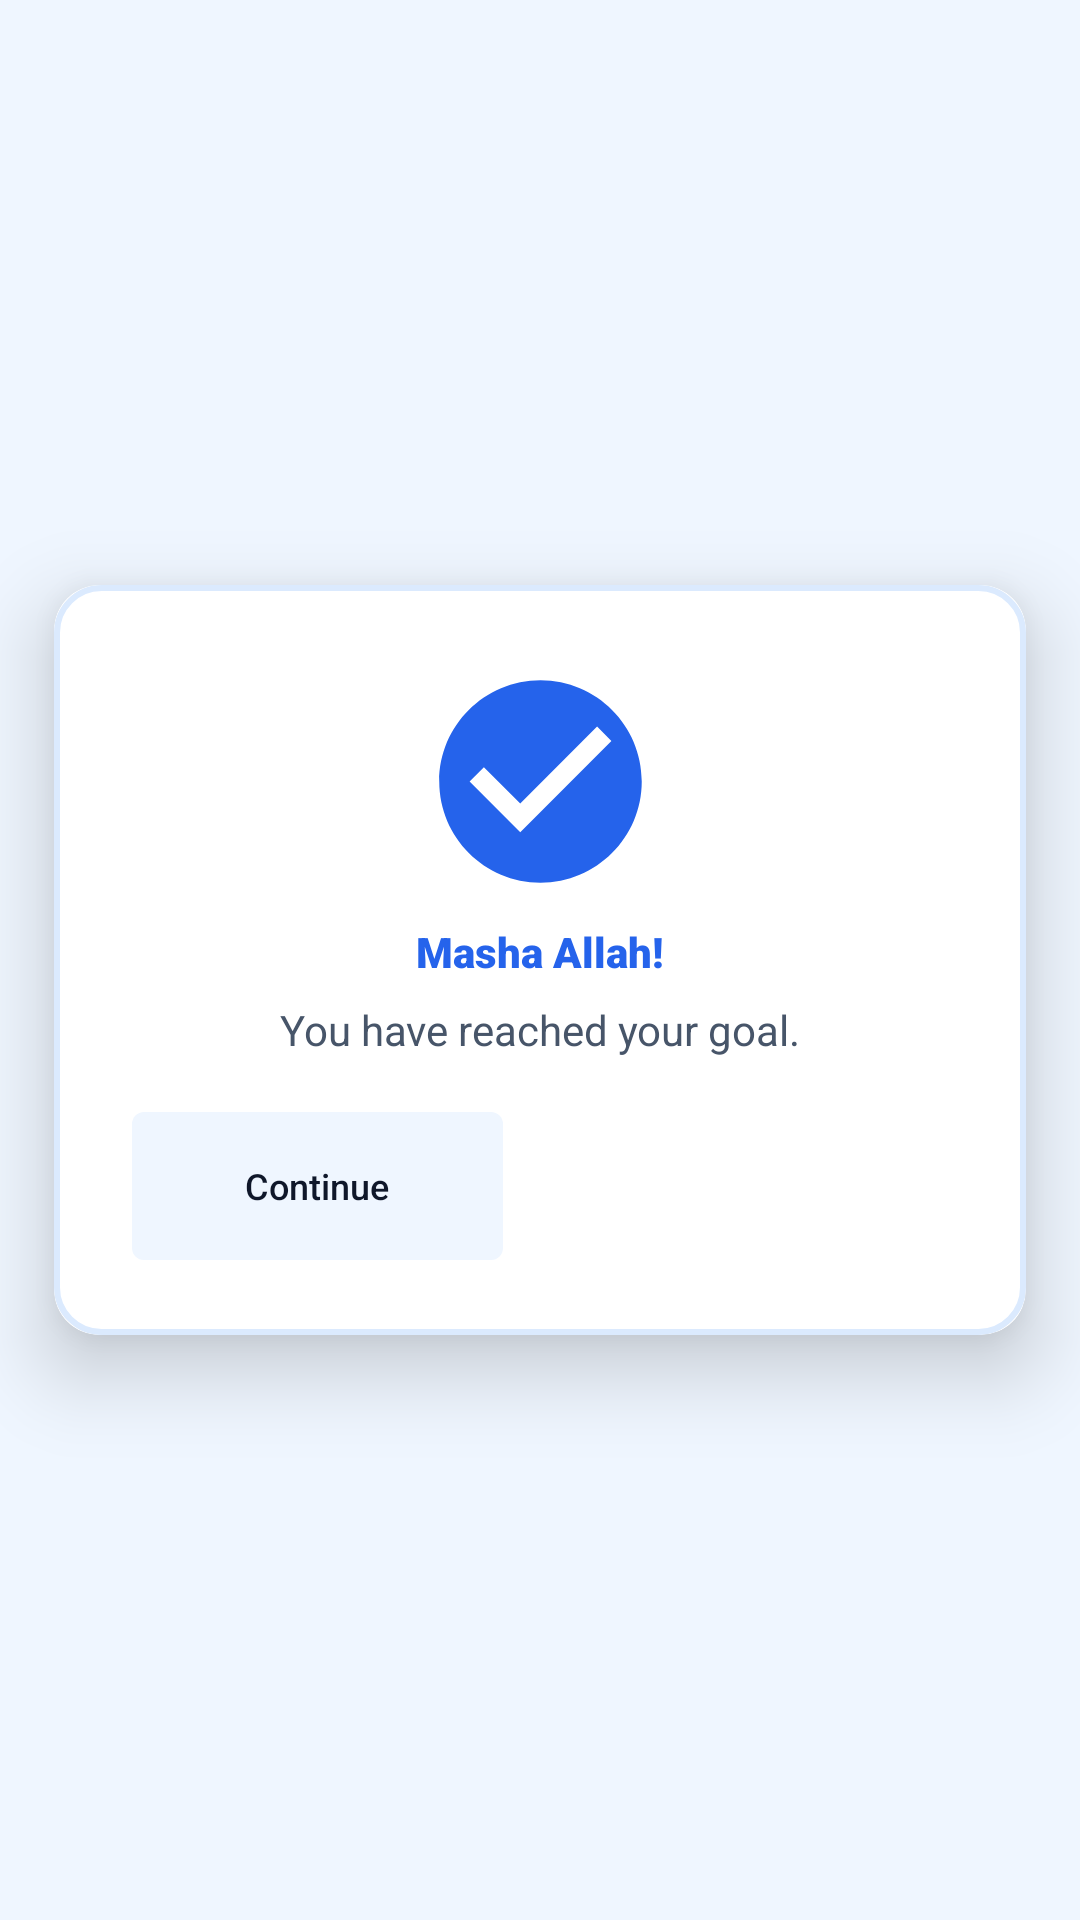

Layout XML and referenced resources for this Android screen:
<!-- AndroidManifest.xml: application theme Theme.SmartTasbeeh -->
<!-- res/layout/dialog_target_reached.xml -->
<?xml version="1.0" encoding="utf-8"?>
<androidx.constraintlayout.widget.ConstraintLayout xmlns:android="http://schemas.android.com/apk/res/android"
    xmlns:app="http://schemas.android.com/apk/res-auto"
    android:layout_width="match_parent"
    android:layout_height="wrap_content"
    android:layout_gravity="center">

    <com.google.android.material.card.MaterialCardView
        android:id="@+id/cardContainer"
        android:layout_width="0dp"
        android:layout_height="wrap_content"
        app:layout_constraintWidth_percent="0.90"
        app:layout_constraintStart_toStartOf="parent"
        app:layout_constraintEnd_toEndOf="parent"
        app:layout_constraintTop_toTopOf="parent"
        app:layout_constraintBottom_toBottomOf="parent"
        app:shapeAppearanceOverlay="@style/ShapeAppearance.SmartTasbeeh.ResponsiveCard"
        app:cardElevation="16dp"
        app:cardBackgroundColor="@color/card_background"
        app:strokeColor="@color/card_stroke_color"
        app:strokeWidth="2dp">

        <androidx.constraintlayout.widget.ConstraintLayout
            android:layout_width="match_parent"
            android:layout_height="wrap_content">

            
            <androidx.constraintlayout.widget.Guideline
                android:id="@+id/guideStart"
                android:layout_width="wrap_content"
                android:layout_height="wrap_content"
                android:orientation="vertical"
                app:layout_constraintGuide_percent="0.08" />

            <androidx.constraintlayout.widget.Guideline
                android:id="@+id/guideEnd"
                android:layout_width="wrap_content"
                android:layout_height="wrap_content"
                android:orientation="vertical"
                app:layout_constraintGuide_percent="0.92" />

            <androidx.constraintlayout.widget.Guideline
                android:id="@+id/guideTop"
                android:layout_width="wrap_content"
                android:layout_height="wrap_content"
                android:orientation="horizontal"
                app:layout_constraintGuide_percent="0.10" />

            <androidx.constraintlayout.widget.Guideline
                android:id="@+id/guideBottom"
                android:layout_width="wrap_content"
                android:layout_height="wrap_content"
                android:orientation="horizontal"
                app:layout_constraintGuide_percent="0.90" />

            <ImageView
                android:id="@+id/ivSuccess"
                android:layout_width="0dp"
                android:layout_height="0dp"
                android:src="@drawable/ic_check_circle"
                android:contentDescription="@string/cd_success"
                app:tint="@color/tasbeeh_blue_primary"
                app:layout_constraintWidth_percent="0.25"
                app:layout_constraintDimensionRatio="1:1"
                app:layout_constraintTop_toTopOf="@id/guideTop"
                app:layout_constraintStart_toStartOf="@id/guideStart"
                app:layout_constraintEnd_toEndOf="@id/guideEnd"/>

            <Space
                android:id="@+id/spaceBelow_ivSuccess"
                android:layout_width="0dp"
                android:layout_height="0dp"
                app:layout_constraintDimensionRatio="H,40:1"
                app:layout_constraintStart_toStartOf="@id/guideStart"
                app:layout_constraintEnd_toEndOf="@id/guideEnd"
                app:layout_constraintTop_toBottomOf="@id/ivSuccess" />

            <TextView
                android:id="@+id/tvTitle"
                android:layout_width="0dp"
                android:layout_height="wrap_content"
                android:text="@string/dialog_target_reached_title"
                android:textStyle="bold"
                android:fontFamily="sans-serif-black"
                android:textColor="@color/tasbeeh_blue_primary"
                android:gravity="center"
                app:layout_constraintTop_toBottomOf="@id/spaceBelow_ivSuccess"
                app:layout_constraintStart_toStartOf="@id/guideStart"
                app:layout_constraintEnd_toEndOf="@id/guideEnd"/>

            <Space
                android:id="@+id/spaceBelow_tvTitle"
                android:layout_width="0dp"
                android:layout_height="0dp"
                app:layout_constraintDimensionRatio="H,40:1"
                app:layout_constraintStart_toStartOf="@id/guideStart"
                app:layout_constraintEnd_toEndOf="@id/guideEnd"
                app:layout_constraintTop_toBottomOf="@id/tvTitle" />

            <TextView
                android:id="@+id/tvTargetMessage"
                android:layout_width="0dp"
                android:layout_height="wrap_content"
                android:text="@string/dialog_target_reached_message"
                android:textColor="@color/text_secondary"
                android:gravity="center"
                app:layout_constraintTop_toBottomOf="@id/spaceBelow_tvTitle"
                app:layout_constraintStart_toStartOf="@id/guideStart"
                app:layout_constraintEnd_toEndOf="@id/guideEnd"/>

            <Space
                android:id="@+id/spaceMessageToButtons"
                android:layout_width="0dp"
                android:layout_height="0dp"
                app:layout_constraintDimensionRatio="H,15:1"
                app:layout_constraintStart_toStartOf="@id/guideStart"
                app:layout_constraintEnd_toEndOf="@id/guideEnd"
                app:layout_constraintTop_toBottomOf="@id/tvTargetMessage" />

            <androidx.constraintlayout.widget.ConstraintLayout
                android:layout_width="0dp"
                android:layout_height="wrap_content"
                app:layout_constraintStart_toStartOf="@id/guideStart"
                app:layout_constraintEnd_toEndOf="@id/guideEnd"
                app:layout_constraintTop_toBottomOf="@id/spaceMessageToButtons"
                app:layout_constraintBottom_toBottomOf="@id/guideBottom">

                <androidx.appcompat.widget.AppCompatButton
                    android:id="@+id/btnContinue"
                    android:layout_width="0dp"
                    android:layout_height="0dp"
                    android:text="@string/dialog_continue"
                    android:textAllCaps="false"
                    android:textColor="@color/text_primary"
                    android:background="@drawable/selector_cancel_reset"
                    android:stateListAnimator="@null"
                    android:minHeight="48dp"
                    app:autoSizeTextType="uniform"
                    app:autoSizeMinTextSize="10sp"
                    app:autoSizeMaxTextSize="12sp"
                    app:layout_constraintHeight_min="48dp"
                    app:layout_constraintWidth_max="280dp"
                    app:layout_constraintDimensionRatio="H,2.5:1"
                    app:layout_constraintStart_toStartOf="parent"
                    app:layout_constraintTop_toTopOf="parent"
                    app:layout_constraintBottom_toBottomOf="parent"
                    app:layout_constraintEnd_toStartOf="@+id/buttonGap"
                    app:layout_constraintHorizontal_weight="1"/>

                <Space
                    android:id="@+id/buttonGap"
                    android:layout_width="0dp"
                    android:layout_height="0dp"
                    app:layout_constraintHorizontal_weight="0.2"
                    app:layout_constraintStart_toEndOf="@id/btnContinue"
                    app:layout_constraintEnd_toStartOf="@+id/btnIncreaseTarget"
                    app:layout_constraintTop_toTopOf="parent"
                    app:layout_constraintBottom_toBottomOf="parent" />

                <Button
                    android:id="@+id/btnIncreaseTarget"
                    android:layout_width="0dp"
                    android:layout_height="0dp"
                    android:text="@string/dialog_new_target"
                    android:textAllCaps="false"
                    android:textColor="@color/white"
                    android:backgroundTint="@color/tasbeeh_blue_primary"
                    style="@style/Widget.MaterialComponents.Button.UnelevatedButton"
                    android:insetTop="0dp"
                    android:insetBottom="0dp"
                    android:minHeight="48dp"
                    app:autoSizeTextType="uniform"
                    app:autoSizeMinTextSize="10sp"
                    app:autoSizeMaxTextSize="12sp"
                    app:layout_constraintHeight_min="48dp"
                    app:layout_constraintWidth_max="280dp"
                    app:layout_constraintDimensionRatio="H,2.5:1"
                    app:layout_constraintEnd_toEndOf="parent"
                    app:layout_constraintTop_toTopOf="parent"
                    app:layout_constraintBottom_toBottomOf="parent"
                    app:layout_constraintStart_toEndOf="@id/buttonGap"
                    app:layout_constraintHorizontal_weight="1"/>

            </androidx.constraintlayout.widget.ConstraintLayout>

        </androidx.constraintlayout.widget.ConstraintLayout>

    </com.google.android.material.card.MaterialCardView>

</androidx.constraintlayout.widget.ConstraintLayout>
<!-- resources referenced by this layout -->
<resources>
  <color name="card_background">#FFFFFF</color>
  <color name="card_stroke_color">#DBEAFE</color>
  <color name="tasbeeh_blue_primary">#2563EB</color>
  <color name="text_primary">#0F172A</color>
  <color name="text_secondary">#475569</color>
  <color name="white">#FFFFFFFF</color>
  <!-- drawable ic_check_circle (drawable) -->
  <vector xmlns:android="http://schemas.android.com/apk/res/android"
      android:width="24dp"
      android:height="24dp"
      android:viewportWidth="24"
      android:viewportHeight="24">
    <path
        android:fillColor="@color/tasbeeh_blue_primary"
        android:pathData="M12,2C6.48,2 2,6.48 2,12s4.48,10 10,10 10,-4.48 10,-10S17.52,2 12,2zM10,17l-5,-5 1.41,-1.41L10,14.17l7.59,-7.59L19,8l-9,9z"/>
  </vector>
  <!-- drawable selector_cancel_reset (drawable) -->
  <?xml version="1.0" encoding="utf-8"?>
  <selector xmlns:android="http://schemas.android.com/apk/res/android">
      <item android:state_pressed="true">
          <shape android:shape="rectangle">
              <solid android:color="@color/cancel_btn_pressed_green"/> 
              <corners android:radius="4dp"/>
          </shape>
      </item>
      <item>
          <shape android:shape="rectangle">
              <solid android:color="@color/icon_btn_bg"/> 
              <corners android:radius="4dp"/>
          </shape>
      </item>
  </selector>
  <string name="cd_success">Success icon</string>
  <string name="dialog_continue">Continue</string>
  <string name="dialog_new_target">New Target</string>
  <string name="dialog_target_reached_message">You have reached your goal.</string>
  <string name="dialog_target_reached_title">Masha Allah!</string>
  <style name="ShapeAppearance.SmartTasbeeh.ResponsiveCard" parent="">
          <item name="cornerFamily">rounded</item>
          <item name="cornerSize">6%</item>
      </style>
  <style name="Theme.SmartTasbeeh" parent="Base.Theme.SmartTasbeeh" />
  <color name="cancel_btn_pressed_green">#95B697</color>
  <color name="icon_btn_bg">#EFF6FF</color>
  <style name="Base.Theme.SmartTasbeeh" parent="Theme.Material3.DayNight.NoActionBar">
          <item name="colorPrimary">@color/tasbeeh_blue_primary</item>
          <item name="colorPrimaryVariant">@color/tasbeeh_blue_dark</item>
          <item name="colorOnPrimary">@color/white</item>
  
          <item name="android:statusBarColor">@color/tasbeeh_blue_dark</item>
          <item name="android:windowLightStatusBar">false</item>
  
          <item name="android:windowBackground">@color/background_light</item>
          <item name="android:textColor">@color/text_primary</item>
      </style>
  <color name="tasbeeh_blue_dark">#1E3A8A</color>
  <color name="background_light">#EFF6FF</color>
</resources>
